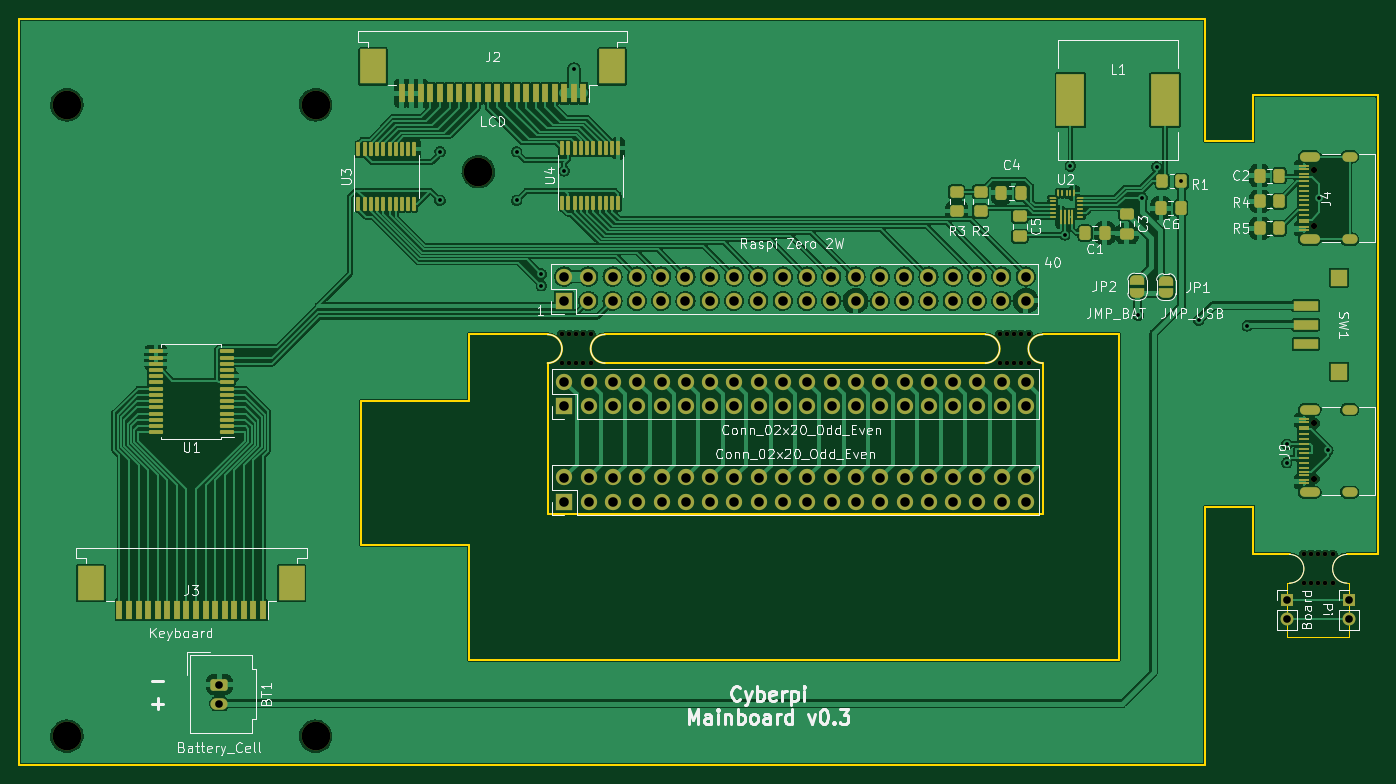
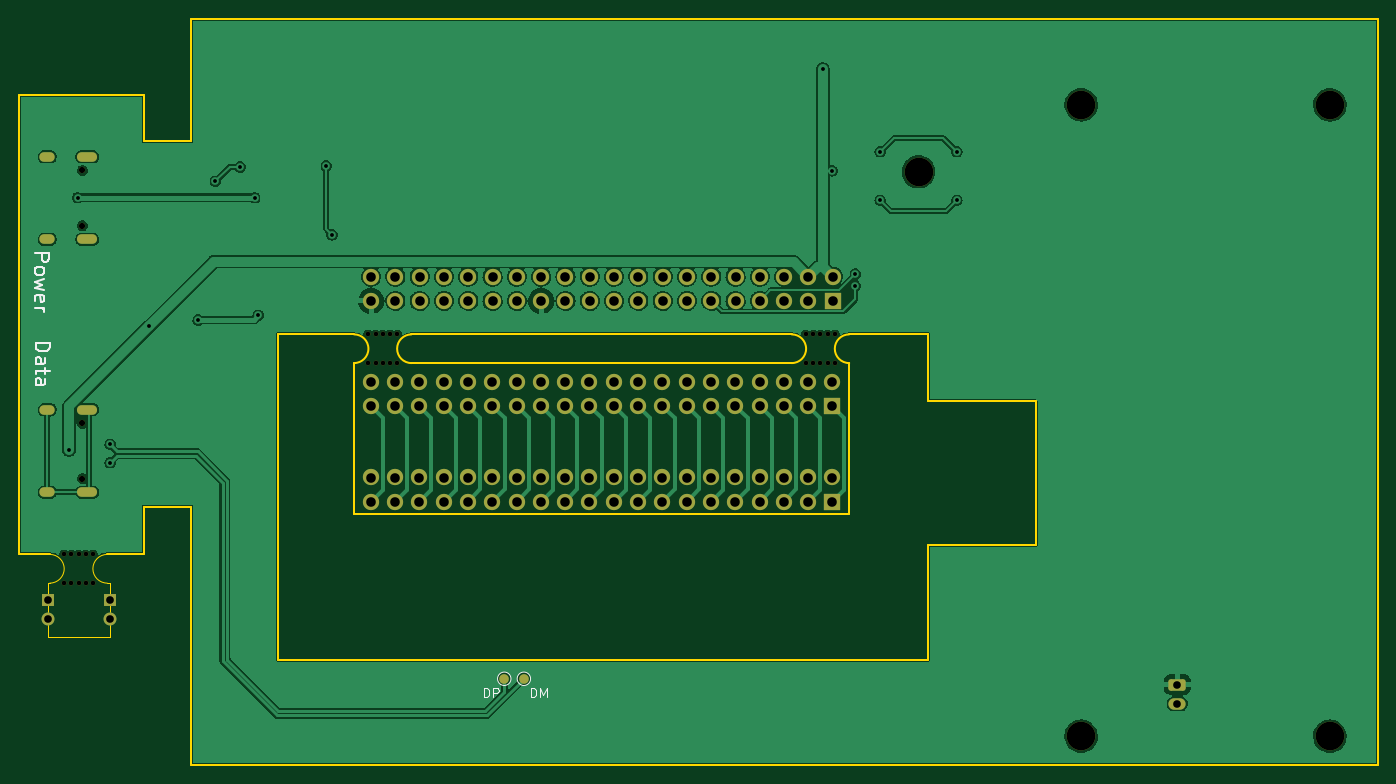
Circuit board: 9 layer files. Board 142.0 x 78.0 mm.
- bottom_copper: mainboard-B_Cu.gbr (189103 bytes)
- bottom_mask: mainboard-B_Mask.gbr (6042 bytes)
- bottom_silk: mainboard-B_Silkscreen.gbr (4490 bytes)
- outline: mainboard-Edge_Cuts.gbr (2795 bytes)
- top_copper: mainboard-F_Cu.gbr (365231 bytes)
- top_mask: mainboard-F_Mask.gbr (14685 bytes)
- top_silk: mainboard-F_Silkscreen.gbr (54472 bytes)
- drill: mainboard-NPTH.drl (1148 bytes)
- drill: mainboard-PTH.drl (3258 bytes)

=== bottom_copper: mainboard-B_Cu.gbr (189103 bytes, source omitted) ===
=== bottom_mask: mainboard-B_Mask.gbr ===
G04 #@! TF.GenerationSoftware,KiCad,Pcbnew,6.0.5-a6ca702e91~116~ubuntu20.04.1*
G04 #@! TF.CreationDate,2022-05-27T16:06:54+02:00*
G04 #@! TF.ProjectId,mainboard,6d61696e-626f-4617-9264-2e6b69636164,rev?*
G04 #@! TF.SameCoordinates,Original*
G04 #@! TF.FileFunction,Soldermask,Bot*
G04 #@! TF.FilePolarity,Negative*
%FSLAX46Y46*%
G04 Gerber Fmt 4.6, Leading zero omitted, Abs format (unit mm)*
G04 Created by KiCad (PCBNEW 6.0.5-a6ca702e91~116~ubuntu20.04.1) date 2022-05-27 16:06:54*
%MOMM*%
%LPD*%
G01*
G04 APERTURE LIST*
G04 Aperture macros list*
%AMRoundRect*
0 Rectangle with rounded corners*
0 $1 Rounding radius*
0 $2 $3 $4 $5 $6 $7 $8 $9 X,Y pos of 4 corners*
0 Add a 4 corners polygon primitive as box body*
4,1,4,$2,$3,$4,$5,$6,$7,$8,$9,$2,$3,0*
0 Add four circle primitives for the rounded corners*
1,1,$1+$1,$2,$3*
1,1,$1+$1,$4,$5*
1,1,$1+$1,$6,$7*
1,1,$1+$1,$8,$9*
0 Add four rect primitives between the rounded corners*
20,1,$1+$1,$2,$3,$4,$5,0*
20,1,$1+$1,$4,$5,$6,$7,0*
20,1,$1+$1,$6,$7,$8,$9,0*
20,1,$1+$1,$8,$9,$2,$3,0*%
G04 Aperture macros list end*
%ADD10C,3.000000*%
%ADD11R,1.700000X1.700000*%
%ADD12O,1.700000X1.700000*%
%ADD13C,0.500000*%
%ADD14RoundRect,0.250000X-0.650000X0.350000X-0.650000X-0.350000X0.650000X-0.350000X0.650000X0.350000X0*%
%ADD15O,1.800000X1.200000*%
%ADD16R,1.350000X1.350000*%
%ADD17O,1.350000X1.350000*%
%ADD18C,0.650000*%
%ADD19O,2.100000X1.000000*%
%ADD20O,1.600000X1.000000*%
%ADD21C,1.000000*%
G04 APERTURE END LIST*
D10*
X108860000Y-131400000D03*
X82860000Y-131400000D03*
X108860000Y-65400000D03*
X82860000Y-65400000D03*
D11*
X134820000Y-85900000D03*
D12*
X134820000Y-83360000D03*
X137360000Y-85900000D03*
X137360000Y-83360000D03*
X139900000Y-85900000D03*
X139900000Y-83360000D03*
X142440000Y-85900000D03*
X142440000Y-83360000D03*
X144980000Y-85900000D03*
X144980000Y-83360000D03*
X147520000Y-85900000D03*
X147520000Y-83360000D03*
X150060000Y-85900000D03*
X150060000Y-83360000D03*
X152600000Y-85900000D03*
X152600000Y-83360000D03*
X155140000Y-85900000D03*
X155140000Y-83360000D03*
X157680000Y-85900000D03*
X157680000Y-83360000D03*
X160220000Y-85900000D03*
X160220000Y-83360000D03*
X162760000Y-85900000D03*
X162760000Y-83360000D03*
X165300000Y-85900000D03*
X165300000Y-83360000D03*
X167840000Y-85900000D03*
X167840000Y-83360000D03*
X170380000Y-85900000D03*
X170380000Y-83360000D03*
X172920000Y-85900000D03*
X172920000Y-83360000D03*
X175460000Y-85900000D03*
X175460000Y-83360000D03*
X178000000Y-85900000D03*
X178000000Y-83360000D03*
X180540000Y-85900000D03*
X180540000Y-83360000D03*
X183080000Y-85900000D03*
X183080000Y-83360000D03*
D10*
X125860000Y-72400000D03*
D13*
X214410000Y-112400000D03*
X212898000Y-115400000D03*
X213660000Y-115400000D03*
X212910000Y-112400000D03*
X215184000Y-115400000D03*
X215184000Y-112400000D03*
X212148000Y-115400000D03*
X214410000Y-115400000D03*
X212148000Y-112400000D03*
X213660000Y-112400000D03*
D14*
X98810000Y-126000000D03*
D15*
X98810000Y-128000000D03*
D11*
X134860000Y-96900000D03*
D12*
X134860000Y-94360000D03*
X137400000Y-96900000D03*
X137400000Y-94360000D03*
X139940000Y-96900000D03*
X139940000Y-94360000D03*
X142480000Y-96900000D03*
X142480000Y-94360000D03*
X145020000Y-96900000D03*
X145020000Y-94360000D03*
X147560000Y-96900000D03*
X147560000Y-94360000D03*
X150100000Y-96900000D03*
X150100000Y-94360000D03*
X152640000Y-96900000D03*
X152640000Y-94360000D03*
X155180000Y-96900000D03*
X155180000Y-94360000D03*
X157720000Y-96900000D03*
X157720000Y-94360000D03*
X160260000Y-96900000D03*
X160260000Y-94360000D03*
X162800000Y-96900000D03*
X162800000Y-94360000D03*
X165340000Y-96900000D03*
X165340000Y-94360000D03*
X167880000Y-96900000D03*
X167880000Y-94360000D03*
X170420000Y-96900000D03*
X170420000Y-94360000D03*
X172960000Y-96900000D03*
X172960000Y-94360000D03*
X175500000Y-96900000D03*
X175500000Y-94360000D03*
X178040000Y-96900000D03*
X178040000Y-94360000D03*
X180580000Y-96900000D03*
X180580000Y-94360000D03*
X183120000Y-96900000D03*
X183120000Y-94360000D03*
D13*
X182610000Y-92400000D03*
X181098000Y-92400000D03*
X180348000Y-92400000D03*
X183384000Y-89400000D03*
X181860000Y-92400000D03*
X180348000Y-89400000D03*
X181110000Y-89400000D03*
X182610000Y-89400000D03*
X181860000Y-89400000D03*
X183384000Y-92400000D03*
D16*
X216860000Y-117200000D03*
D17*
X216860000Y-119200000D03*
D16*
X210360000Y-117200000D03*
D17*
X210360000Y-119200000D03*
D18*
X213255000Y-98690000D03*
X213255000Y-104470000D03*
D19*
X212755000Y-97260000D03*
D20*
X216935000Y-97260000D03*
D19*
X212755000Y-105900000D03*
D20*
X216935000Y-105900000D03*
D18*
X213255000Y-78040000D03*
X213255000Y-72260000D03*
D20*
X216935000Y-79470000D03*
D19*
X212755000Y-70830000D03*
X212755000Y-79470000D03*
D20*
X216935000Y-70830000D03*
D11*
X134860000Y-106900000D03*
D12*
X134860000Y-104360000D03*
X137400000Y-106900000D03*
X137400000Y-104360000D03*
X139940000Y-106900000D03*
X139940000Y-104360000D03*
X142480000Y-106900000D03*
X142480000Y-104360000D03*
X145020000Y-106900000D03*
X145020000Y-104360000D03*
X147560000Y-106900000D03*
X147560000Y-104360000D03*
X150100000Y-106900000D03*
X150100000Y-104360000D03*
X152640000Y-106900000D03*
X152640000Y-104360000D03*
X155180000Y-106900000D03*
X155180000Y-104360000D03*
X157720000Y-106900000D03*
X157720000Y-104360000D03*
X160260000Y-106900000D03*
X160260000Y-104360000D03*
X162800000Y-106900000D03*
X162800000Y-104360000D03*
X165340000Y-106900000D03*
X165340000Y-104360000D03*
X167880000Y-106900000D03*
X167880000Y-104360000D03*
X170420000Y-106900000D03*
X170420000Y-104360000D03*
X172960000Y-106900000D03*
X172960000Y-104360000D03*
X175500000Y-106900000D03*
X175500000Y-104360000D03*
X178040000Y-106900000D03*
X178040000Y-104360000D03*
X180580000Y-106900000D03*
X180580000Y-104360000D03*
X183120000Y-106900000D03*
X183120000Y-104360000D03*
D13*
X134598000Y-92400000D03*
X134598000Y-89400000D03*
X136860000Y-92400000D03*
X137634000Y-89400000D03*
X137634000Y-92400000D03*
X135348000Y-92400000D03*
X136110000Y-92400000D03*
X136860000Y-89400000D03*
X135360000Y-89400000D03*
X136110000Y-89400000D03*
D21*
X167110000Y-125400000D03*
X169160000Y-125400000D03*
M02*

=== bottom_silk: mainboard-B_Silkscreen.gbr ===
G04 #@! TF.GenerationSoftware,KiCad,Pcbnew,6.0.5-a6ca702e91~116~ubuntu20.04.1*
G04 #@! TF.CreationDate,2022-05-27T16:06:54+02:00*
G04 #@! TF.ProjectId,mainboard,6d61696e-626f-4617-9264-2e6b69636164,rev?*
G04 #@! TF.SameCoordinates,Original*
G04 #@! TF.FileFunction,Legend,Bot*
G04 #@! TF.FilePolarity,Positive*
%FSLAX46Y46*%
G04 Gerber Fmt 4.6, Leading zero omitted, Abs format (unit mm)*
G04 Created by KiCad (PCBNEW 6.0.5-a6ca702e91~116~ubuntu20.04.1) date 2022-05-27 16:06:54*
%MOMM*%
%LPD*%
G01*
G04 APERTURE LIST*
%ADD10C,0.200000*%
%ADD11C,0.150000*%
%ADD12C,0.120000*%
G04 APERTURE END LIST*
D10*
X218238571Y-80935714D02*
X216738571Y-80935714D01*
X216738571Y-81507142D01*
X216810000Y-81650000D01*
X216881428Y-81721428D01*
X217024285Y-81792857D01*
X217238571Y-81792857D01*
X217381428Y-81721428D01*
X217452857Y-81650000D01*
X217524285Y-81507142D01*
X217524285Y-80935714D01*
X218238571Y-82650000D02*
X218167142Y-82507142D01*
X218095714Y-82435714D01*
X217952857Y-82364285D01*
X217524285Y-82364285D01*
X217381428Y-82435714D01*
X217310000Y-82507142D01*
X217238571Y-82650000D01*
X217238571Y-82864285D01*
X217310000Y-83007142D01*
X217381428Y-83078571D01*
X217524285Y-83150000D01*
X217952857Y-83150000D01*
X218095714Y-83078571D01*
X218167142Y-83007142D01*
X218238571Y-82864285D01*
X218238571Y-82650000D01*
X217238571Y-83650000D02*
X218238571Y-83935714D01*
X217524285Y-84221428D01*
X218238571Y-84507142D01*
X217238571Y-84792857D01*
X218167142Y-85935714D02*
X218238571Y-85792857D01*
X218238571Y-85507142D01*
X218167142Y-85364285D01*
X218024285Y-85292857D01*
X217452857Y-85292857D01*
X217310000Y-85364285D01*
X217238571Y-85507142D01*
X217238571Y-85792857D01*
X217310000Y-85935714D01*
X217452857Y-86007142D01*
X217595714Y-86007142D01*
X217738571Y-85292857D01*
X218238571Y-86650000D02*
X217238571Y-86650000D01*
X217524285Y-86650000D02*
X217381428Y-86721428D01*
X217310000Y-86792857D01*
X217238571Y-86935714D01*
X217238571Y-87078571D01*
X218138571Y-90321428D02*
X216638571Y-90321428D01*
X216638571Y-90678571D01*
X216710000Y-90892857D01*
X216852857Y-91035714D01*
X216995714Y-91107142D01*
X217281428Y-91178571D01*
X217495714Y-91178571D01*
X217781428Y-91107142D01*
X217924285Y-91035714D01*
X218067142Y-90892857D01*
X218138571Y-90678571D01*
X218138571Y-90321428D01*
X218138571Y-92464285D02*
X217352857Y-92464285D01*
X217210000Y-92392857D01*
X217138571Y-92250000D01*
X217138571Y-91964285D01*
X217210000Y-91821428D01*
X218067142Y-92464285D02*
X218138571Y-92321428D01*
X218138571Y-91964285D01*
X218067142Y-91821428D01*
X217924285Y-91750000D01*
X217781428Y-91750000D01*
X217638571Y-91821428D01*
X217567142Y-91964285D01*
X217567142Y-92321428D01*
X217495714Y-92464285D01*
X217138571Y-92964285D02*
X217138571Y-93535714D01*
X216638571Y-93178571D02*
X217924285Y-93178571D01*
X218067142Y-93250000D01*
X218138571Y-93392857D01*
X218138571Y-93535714D01*
X218138571Y-94678571D02*
X217352857Y-94678571D01*
X217210000Y-94607142D01*
X217138571Y-94464285D01*
X217138571Y-94178571D01*
X217210000Y-94035714D01*
X218067142Y-94678571D02*
X218138571Y-94535714D01*
X218138571Y-94178571D01*
X218067142Y-94035714D01*
X217924285Y-93964285D01*
X217781428Y-93964285D01*
X217638571Y-94035714D01*
X217567142Y-94178571D01*
X217567142Y-94535714D01*
X217495714Y-94678571D01*
D11*
X166393333Y-127352380D02*
X166393333Y-126352380D01*
X166155238Y-126352380D01*
X166012380Y-126400000D01*
X165917142Y-126495238D01*
X165869523Y-126590476D01*
X165821904Y-126780952D01*
X165821904Y-126923809D01*
X165869523Y-127114285D01*
X165917142Y-127209523D01*
X166012380Y-127304761D01*
X166155238Y-127352380D01*
X166393333Y-127352380D01*
X165393333Y-127352380D02*
X165393333Y-126352380D01*
X165060000Y-127066666D01*
X164726666Y-126352380D01*
X164726666Y-127352380D01*
X171321904Y-127352380D02*
X171321904Y-126352380D01*
X171083809Y-126352380D01*
X170940952Y-126400000D01*
X170845714Y-126495238D01*
X170798095Y-126590476D01*
X170750476Y-126780952D01*
X170750476Y-126923809D01*
X170798095Y-127114285D01*
X170845714Y-127209523D01*
X170940952Y-127304761D01*
X171083809Y-127352380D01*
X171321904Y-127352380D01*
X170321904Y-127352380D02*
X170321904Y-126352380D01*
X169940952Y-126352380D01*
X169845714Y-126400000D01*
X169798095Y-126447619D01*
X169750476Y-126542857D01*
X169750476Y-126685714D01*
X169798095Y-126780952D01*
X169845714Y-126828571D01*
X169940952Y-126876190D01*
X170321904Y-126876190D01*
D12*
X167810000Y-125400000D02*
G75*
G03*
X167810000Y-125400000I-700000J0D01*
G01*
X169860000Y-125400000D02*
G75*
G03*
X169860000Y-125400000I-700000J0D01*
G01*
M02*

=== outline: mainboard-Edge_Cuts.gbr ===
G04 #@! TF.GenerationSoftware,KiCad,Pcbnew,6.0.5-a6ca702e91~116~ubuntu20.04.1*
G04 #@! TF.CreationDate,2022-05-27T16:06:55+02:00*
G04 #@! TF.ProjectId,mainboard,6d61696e-626f-4617-9264-2e6b69636164,rev?*
G04 #@! TF.SameCoordinates,Original*
G04 #@! TF.FileFunction,Profile,NP*
%FSLAX46Y46*%
G04 Gerber Fmt 4.6, Leading zero omitted, Abs format (unit mm)*
G04 Created by KiCad (PCBNEW 6.0.5-a6ca702e91~116~ubuntu20.04.1) date 2022-05-27 16:06:55*
%MOMM*%
%LPD*%
G01*
G04 APERTURE LIST*
G04 #@! TA.AperFunction,Profile*
%ADD10C,0.200000*%
G04 #@! TD*
G04 #@! TA.AperFunction,Profile*
%ADD11C,0.050000*%
G04 #@! TD*
G04 APERTURE END LIST*
D10*
X77860000Y-56400000D02*
X201860000Y-56400000D01*
X77860000Y-56400000D02*
X77860000Y-134400000D01*
X77860000Y-134400000D02*
X201860000Y-134400000D01*
X201860000Y-69200000D02*
X201860000Y-56400000D01*
X178860000Y-92400000D02*
G75*
G03*
X178860000Y-89400000I0J1500000D01*
G01*
X133110000Y-92400000D02*
G75*
G03*
X133110000Y-89400000I0J1500000D01*
G01*
X178860000Y-92400000D02*
X139110000Y-92400000D01*
X219860000Y-112400000D02*
X216660000Y-112400000D01*
X184860000Y-92400000D02*
X184860000Y-108150000D01*
X113610000Y-96400000D02*
X113610000Y-111400000D01*
X113610000Y-111400000D02*
X124860000Y-111400000D01*
X124860000Y-89400000D02*
X133110000Y-89400000D01*
X184860000Y-89400000D02*
G75*
G03*
X184860000Y-92400000I0J-1500000D01*
G01*
X124860000Y-111400000D02*
X124860000Y-123400000D01*
X201860000Y-107400000D02*
X201860000Y-134400000D01*
X192860000Y-123400000D02*
X124860000Y-123400000D01*
X219860000Y-64400000D02*
X219860000Y-112400000D01*
D11*
X216860000Y-115400000D02*
X216660000Y-115400000D01*
D10*
X192860000Y-123400000D02*
X192860000Y-89400000D01*
X139110000Y-89400000D02*
G75*
G03*
X139110000Y-92400000I0J-1500000D01*
G01*
D11*
X216860000Y-121000000D02*
X216860000Y-115400000D01*
X216660000Y-112400000D02*
G75*
G03*
X216660000Y-115400000I0J-1500000D01*
G01*
D10*
X133110000Y-108150000D02*
X133110000Y-92400000D01*
X192860000Y-89400000D02*
X184860000Y-89400000D01*
D11*
X210660000Y-115400000D02*
G75*
G03*
X210660000Y-112400000I0J1500000D01*
G01*
D10*
X206860000Y-112400000D02*
X210660000Y-112400000D01*
D11*
X210360000Y-115400000D02*
X210660000Y-115400000D01*
D10*
X124860000Y-96400000D02*
X113610000Y-96400000D01*
X206860000Y-107400000D02*
X201860000Y-107400000D01*
X184860000Y-108150000D02*
X133110000Y-108150000D01*
X206860000Y-107400000D02*
X206860000Y-112400000D01*
X139110000Y-89400000D02*
X178860000Y-89400000D01*
D11*
X210360000Y-115400000D02*
X210360000Y-121000000D01*
D10*
X124860000Y-89400000D02*
X124860000Y-96400000D01*
X206860000Y-69200000D02*
X206860000Y-64400000D01*
X206860000Y-64400000D02*
X219860000Y-64400000D01*
D11*
X210360000Y-121000000D02*
X216860000Y-121000000D01*
D10*
X201860000Y-69200000D02*
X206860000Y-69200000D01*
M02*

=== top_copper: mainboard-F_Cu.gbr (365231 bytes, source omitted) ===
=== top_mask: mainboard-F_Mask.gbr (14685 bytes, source omitted) ===
=== top_silk: mainboard-F_Silkscreen.gbr (54472 bytes, source omitted) ===
=== drill: mainboard-NPTH.drl ===
M48
; DRILL file {KiCad 6.0.5-a6ca702e91~116~ubuntu20.04.1} date Fr 27 Mai 2022 16:06:58 CEST
; FORMAT={-:-/ absolute / inch / decimal}
; #@! TF.CreationDate,2022-05-27T16:06:58+02:00
; #@! TF.GenerationSoftware,Kicad,Pcbnew,6.0.5-a6ca702e91~116~ubuntu20.04.1
; #@! TF.FileFunction,NonPlated,1,2,NPTH
FMAT,2
INCH
; #@! TA.AperFunction,NonPlated,NPTH,ComponentDrill
T1C0.0197
; #@! TA.AperFunction,NonPlated,NPTH,ComponentDrill
T2C0.0256
; #@! TA.AperFunction,NonPlated,NPTH,ComponentDrill
T3C0.1181
%
G90
G05
T1
X5.2991Y-3.5197
X5.2991Y-3.6378
X5.3287Y-3.6378
X5.3291Y-3.5197
X5.3587Y-3.5197
X5.3587Y-3.6378
X5.3882Y-3.5197
X5.3882Y-3.6378
X5.4187Y-3.5197
X5.4187Y-3.6378
X7.1003Y-3.5197
X7.1003Y-3.6378
X7.1298Y-3.6378
X7.1303Y-3.5197
X7.1598Y-3.5197
X7.1598Y-3.6378
X7.1894Y-3.5197
X7.1894Y-3.6378
X7.2198Y-3.5197
X7.2198Y-3.6378
X8.3523Y-4.4252
X8.3523Y-4.5433
X8.3818Y-4.5433
X8.3823Y-4.4252
X8.4118Y-4.4252
X8.4118Y-4.5433
X8.4413Y-4.4252
X8.4413Y-4.5433
X8.4718Y-4.4252
X8.4718Y-4.5433
T2
X8.3959Y-2.8449
X8.3959Y-3.0724
X8.3959Y-3.8854
X8.3959Y-4.113
T3
X3.2622Y-2.5748
X3.2622Y-5.1732
X4.2858Y-2.5748
X4.2858Y-5.1732
X4.9551Y-2.8504
T0
M30

=== drill: mainboard-PTH.drl ===
M48
; DRILL file {KiCad 6.0.5-a6ca702e91~116~ubuntu20.04.1} date Fr 27 Mai 2022 16:06:58 CEST
; FORMAT={-:-/ absolute / inch / decimal}
; #@! TF.CreationDate,2022-05-27T16:06:58+02:00
; #@! TF.GenerationSoftware,Kicad,Pcbnew,6.0.5-a6ca702e91~116~ubuntu20.04.1
; #@! TF.FileFunction,Plated,1,2,PTH
FMAT,2
INCH
; #@! TA.AperFunction,Plated,PTH,ViaDrill
T1C0.0157
; #@! TA.AperFunction,Plated,PTH,ComponentDrill
T2C0.0236
; #@! TA.AperFunction,Plated,PTH,ComponentDrill
T3C0.0315
; #@! TA.AperFunction,Plated,PTH,ComponentDrill
T4C0.0394
%
G90
G05
T1
X4.7976Y-2.7677
X4.7976Y-2.9685
X5.1126Y-2.7677
X5.1126Y-2.9685
X5.215Y-3.2717
X5.215Y-3.3189
X5.3094Y-2.8465
X5.3488Y-2.4272
X7.3685Y-3.1102
X7.3921Y-2.8268
X7.6717Y-3.4409
X7.6874Y-2.9567
X7.7465Y-2.8307
X7.8488Y-2.8898
X7.9197Y-3.4606
X8.1201Y-3.4846
X8.2819Y-3.9724
X8.2819Y-4.0472
X8.4157Y-2.9567
X8.4512Y-3.9961
T3
X3.8902Y-4.9606
X3.8902Y-5.0394
X8.2819Y-4.6142
X8.2819Y-4.6929
X8.5378Y-4.6142
X8.5378Y-4.6929
T4
X5.3079Y-3.2819
X5.3079Y-3.3819
X5.3094Y-3.715
X5.3094Y-3.815
X5.3094Y-4.1087
X5.3094Y-4.2087
X5.4079Y-3.2819
X5.4079Y-3.3819
X5.4094Y-3.715
X5.4094Y-3.815
X5.4094Y-4.1087
X5.4094Y-4.2087
X5.5079Y-3.2819
X5.5079Y-3.3819
X5.5094Y-3.715
X5.5094Y-3.815
X5.5094Y-4.1087
X5.5094Y-4.2087
X5.6079Y-3.2819
X5.6079Y-3.3819
X5.6094Y-3.715
X5.6094Y-3.815
X5.6094Y-4.1087
X5.6094Y-4.2087
X5.7079Y-3.2819
X5.7079Y-3.3819
X5.7094Y-3.715
X5.7094Y-3.815
X5.7094Y-4.1087
X5.7094Y-4.2087
X5.8079Y-3.2819
X5.8079Y-3.3819
X5.8094Y-3.715
X5.8094Y-3.815
X5.8094Y-4.1087
X5.8094Y-4.2087
X5.9079Y-3.2819
X5.9079Y-3.3819
X5.9094Y-3.715
X5.9094Y-3.815
X5.9094Y-4.1087
X5.9094Y-4.2087
X6.0079Y-3.2819
X6.0079Y-3.3819
X6.0094Y-3.715
X6.0094Y-3.815
X6.0094Y-4.1087
X6.0094Y-4.2087
X6.1079Y-3.2819
X6.1079Y-3.3819
X6.1094Y-3.715
X6.1094Y-3.815
X6.1094Y-4.1087
X6.1094Y-4.2087
X6.2079Y-3.2819
X6.2079Y-3.3819
X6.2094Y-3.715
X6.2094Y-3.815
X6.2094Y-4.1087
X6.2094Y-4.2087
X6.3079Y-3.2819
X6.3079Y-3.3819
X6.3094Y-3.715
X6.3094Y-3.815
X6.3094Y-4.1087
X6.3094Y-4.2087
X6.4079Y-3.2819
X6.4079Y-3.3819
X6.4094Y-3.715
X6.4094Y-3.815
X6.4094Y-4.1087
X6.4094Y-4.2087
X6.5079Y-3.2819
X6.5079Y-3.3819
X6.5094Y-3.715
X6.5094Y-3.815
X6.5094Y-4.1087
X6.5094Y-4.2087
X6.6079Y-3.2819
X6.6079Y-3.3819
X6.6094Y-3.715
X6.6094Y-3.815
X6.6094Y-4.1087
X6.6094Y-4.2087
X6.7079Y-3.2819
X6.7079Y-3.3819
X6.7094Y-3.715
X6.7094Y-3.815
X6.7094Y-4.1087
X6.7094Y-4.2087
X6.8079Y-3.2819
X6.8079Y-3.3819
X6.8094Y-3.715
X6.8094Y-3.815
X6.8094Y-4.1087
X6.8094Y-4.2087
X6.9079Y-3.2819
X6.9079Y-3.3819
X6.9094Y-3.715
X6.9094Y-3.815
X6.9094Y-4.1087
X6.9094Y-4.2087
X7.0079Y-3.2819
X7.0079Y-3.3819
X7.0094Y-3.715
X7.0094Y-3.815
X7.0094Y-4.1087
X7.0094Y-4.2087
X7.1079Y-3.2819
X7.1079Y-3.3819
X7.1094Y-3.715
X7.1094Y-3.815
X7.1094Y-4.1087
X7.1094Y-4.2087
X7.2079Y-3.2819
X7.2079Y-3.3819
X7.2094Y-3.715
X7.2094Y-3.815
X7.2094Y-4.1087
X7.2094Y-4.2087
T2
G00X8.3545Y-2.7886
M15
G01X8.3978Y-2.7886
M16
G05
G00X8.3545Y-3.1287
M15
G01X8.3978Y-3.1287
M16
G05
G00X8.3545Y-3.8291
M15
G01X8.3978Y-3.8291
M16
G05
G00X8.3545Y-4.1693
M15
G01X8.3978Y-4.1693
M16
G05
G00X8.5289Y-2.7886
M15
G01X8.5526Y-2.7886
M16
G05
G00X8.5289Y-3.1287
M15
G01X8.5526Y-3.1287
M16
G05
G00X8.5289Y-3.8291
M15
G01X8.5526Y-3.8291
M16
G05
G00X8.5289Y-4.1693
M15
G01X8.5526Y-4.1693
M16
G05
T0
M30

